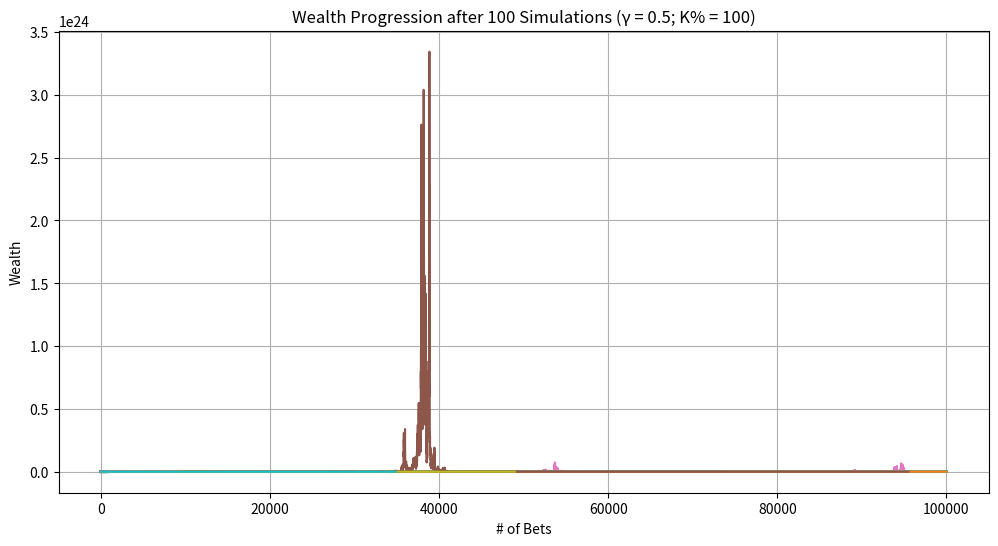
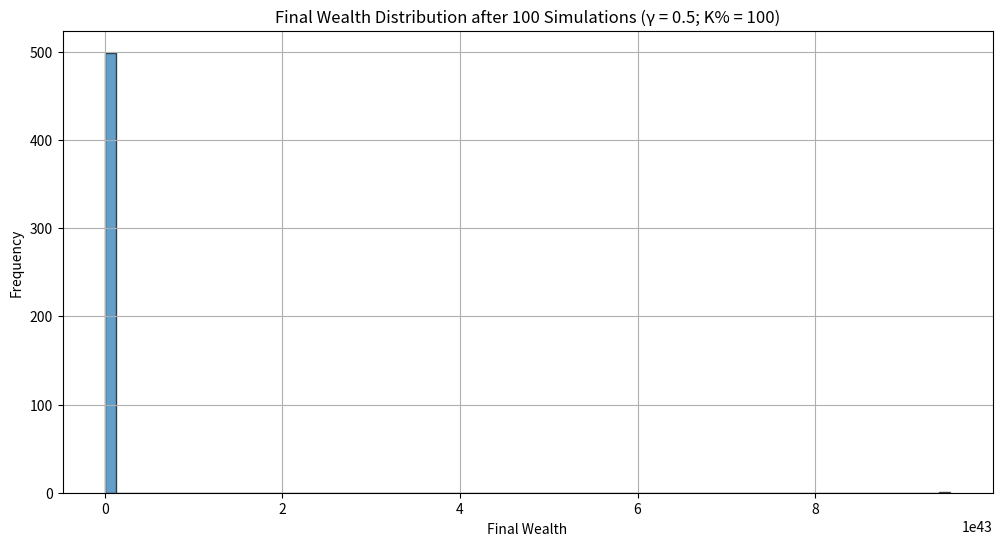

Write the Python code that produced these figures, in order.
import random
import matplotlib.pyplot as plt
import math

def run_single_simulation(starting_wealth, p_up, p_down, upper_bet_limit, lower_threshold, f_scaled, b):
    """
    Runs simulation of repeated bets with variable bet sizes based on CRRA utility.

    Parameters:
    - starting_wealth (float): Initial amount of wealth
    - p_up (float): Probability of winning each bet
    - p_down (float): Probability of losing each bet
    - upper_bet_limit (int): Maximum # of bets to simulate
    - lower_threshold (float): Wealth level to stop betting (typically 0 or 1)
    - f_scaled (float): Scaled fraction of wealth to bet each round
    - b (float): Net odds received on the wager (b to 1)

    Returns:
    - wealth_history (list): List of wealth after each bet
    - peak_wealth (float): Highest wealth achieved during simulation
    - min_wealth (float): Lowest wealth achieved during simulation
    - went_bankrupt (bool): Whether simulation ended in ruin
    - bet_count (int): Total # of bets placed in the simulation
    """
    current_wealth = starting_wealth
    bet_count = 0
    wealth_history = [current_wealth]
    peak_wealth = starting_wealth
    min_wealth = starting_wealth
    went_bankrupt = False

    while bet_count < upper_bet_limit and current_wealth > lower_threshold:
        bet_count += 1

        # calculate wager_amount as a fraction of current wealth
        wager_amount = current_wealth * f_scaled

        # calculate up_amount and down_amount based on wager_amount and odds
        up_amount = wager_amount * b    # amount gained if bet is won
        down_amount = wager_amount      # amount lost if bet is lost

        outcome = random.random()

        if outcome < p_up:
            current_wealth += up_amount
            result = "Win"
        elif outcome < p_up + p_down:
            current_wealth -= down_amount
            result = "Lose"
        else:
            result = "No Change"

        wealth_history.append(current_wealth)

        if current_wealth > peak_wealth:
            peak_wealth = current_wealth
        if current_wealth < min_wealth:
            min_wealth = current_wealth

        # uncomment following line to print each bet's outcome...
        # print(f"Bet {bet_count}: {result} | Current Wealth: {current_wealth:.2f}")

        # check if wealth has hit ruin
        if current_wealth <= lower_threshold:
            # uncomment the following lines to print ruin information...
            # print("\n--- Stopping Simulation ---")
            # print(f"Wealth has reached the lower threshold of {lower_threshold}.")
            went_bankrupt = True
            break

    # Final Results (Uncomment to print individual simulation summaries)
    # print("\n=== Simulation Summary ===")
   #print(f"Total Bets Placed: {bet_count}")
    # print(f"Final Wealth: {current_wealth:.2f}")
    # print(f"Peak Wealth Achieved: {peak_wealth:.2f}")
    # print(f"Minimum Wealth Achieved: {min_wealth:.2f}\n")

    return wealth_history, peak_wealth, min_wealth, went_bankrupt, bet_count

def run_multiple_simulations(num_simulations, starting_wealth, p_up, p_down, upper_bet_limit, lower_threshold, f_scaled, b):
    """
    Runs multiple simulations of repeated bets with variable bet sizes.

    Parameters:
    - num_simulations (int): # of simulations to run.
    ...all other parameters as defined in run_single_simulation

    Returns:
    - final_wealths (list): Final wealth from each simulation
    - peak_wealths (list): Peak wealth from each simulation
    - min_wealths (list): Minimum wealth from each simulation
    - all_wealth_histories (list): Wealth histories from all simulations
    - ruin_count (int): Number of simulations that ended in ruin
    - smallest_min_wealth (float): Smallest minimum wealth achieved across all simulations
    - highest_peak_wealth (float): Highest peak wealth achieved across all simulations
    """
    ruin_count = 0
    final_wealths = []
    peak_wealths = []
    min_wealths = []
    all_wealth_histories = []
    smallest_min_wealth = float('inf')
    highest_peak_wealth = float('-inf')
    max_bets_before_ruin = 0
    simulations_with_max_bets_before_ruin = []

    for sim in range(1, num_simulations + 1):
        # uncomment the following line to track simulation progress...
        # print(f"\n=== Simulation {sim} ===")
        wealth_history, peak_wealth, min_wealth, went_bankrupt, bet_count = run_single_simulation(
            starting_wealth, p_up, p_down, upper_bet_limit, lower_threshold, f_scaled, b
        )
        all_wealth_histories.append(wealth_history)
        final_wealths.append(wealth_history[-1])
        peak_wealths.append(peak_wealth)
        min_wealths.append(min_wealth)

        if min_wealth < smallest_min_wealth:
            smallest_min_wealth = min_wealth
        if peak_wealth > highest_peak_wealth:
            highest_peak_wealth = peak_wealth

        if went_bankrupt:
            ruin_count += 1

            # track the simulation(s) with the most bets before ruin
            if bet_count > max_bets_before_ruin:
                max_bets_before_ruin = bet_count
                simulations_with_max_bets_before_ruin = [sim]
            elif bet_count == max_bets_before_ruin:
                simulations_with_max_bets_before_ruin.append(sim)

    # calculate ruin probability and other statistics
    ruin_probability = (ruin_count / num_simulations) * 100
    average_final_wealth = sum(final_wealths) / num_simulations
    average_peak_wealth = sum(peak_wealths) / num_simulations
    average_min_wealth = sum(min_wealths) / num_simulations

    # FINAL SUMMARY
    print("\n=== All Simulations Summary ===")
    print(f"Total Simulations Run: {num_simulations}")
    print(f"Ruin Occurred in {ruin_count} Simulations ({ruin_probability:.2f}%)")
    print(f"Average Final Wealth: {average_final_wealth:.2f}")
    print(f"Average Peak Wealth Achieved: {average_peak_wealth:.2f}")
    print(f"Average Minimum Wealth Achieved: {average_min_wealth:.2f}")
    print(f"Smallest Minimum Wealth Achieved: {smallest_min_wealth}")
    print(f"Highest Peak Wealth Achieved: {highest_peak_wealth}")


    if ruin_count > 0:
        print(f"Simulation(s) that hit ruin and survived the most bets ({max_bets_before_ruin} bets): {simulations_with_max_bets_before_ruin}")
    else:
        print("No simulations ended in ruin.")

    print()

    return final_wealths, peak_wealths, min_wealths, all_wealth_histories, ruin_count, smallest_min_wealth, highest_peak_wealth

def plot_sample_histories(all_wealth_histories, num_samples=10, g=1, scale=1):
    """
    Plots wealth progression for a sample of simulations.

    Parameters:
    - all_wealth_histories (list): List of wealth histories from all simulations
    - num_samples (int): # of simulations to plot
    """
    plt.figure(figsize=(12, 6))
    for i, history in enumerate(all_wealth_histories[:num_samples]):
        plt.plot(history, label=f"Simulation {i+1}")
    plt.xlabel("# of Bets")
    plt.ylabel("Wealth")
    plt.title(f"Wealth Progression after {num_samples} Simulations (γ = {g}; K% = {scale})")
    #plt.legend()
    plt.grid(True)
    plt.show()

def plot_final_wealth_histogram(final_wealths, num_simulations, g=1, scale=1):
    """
    Plots histogram of final wealths from all simulations

    Parameters:
    - final_wealths (list): Final wealth from each simulation
    """
    plt.figure(figsize=(12, 6))
    plt.hist(final_wealths, bins=75, edgecolor='black', alpha=0.7)
    plt.xlabel("Final Wealth")
    plt.ylabel("Frequency")
    plt.title(f"Final Wealth Distribution after {num_simulations} Simulations (γ = {g}; K% = {scale})")
    plt.grid(True)
    plt.show()

def compute_optimal_fraction(p, b, g):
    """
    Computes optimal fraction f* based on the CRRA utility

    Parameters:
    - p (float): Probability of winning each bet
    - b (float): Net odds received on the wager (b to 1)
    - g (float): Relative risk aversion coefficient

    Returns:
    - f_star (float): Optimal fraction of wealth to bet
    """
    if g == 0:
        # risk-neutral case: maximize expected value
        f_star = (p * b - (1 - p)) / b
    else:
        try:
            numerator = ( (p * b) / (1 - p) )**(1/g) - 1
            denominator = b + ( (p * b) / (1 - p) )**(1/g)
            f_star = numerator / denominator
        except ZeroDivisionError:
            print("Error: Division by zero encountered in computing f*.")
            f_star = 0
    return f_star

def simulate_gamblers_ruin_advanced():
    """
    Runs the Monte Carlo simulation with adjustable CRRA utility parameters
    """
    print("=== Monte Carlo Betting Simulation ===\n")

    # SIMULATION PARAMETERS!
    starting_wealth = 1000          # starting wealth
    p_up = 0.5                       # probability of winning each bet
    p_down = 1 - p_up                # probability of losing each bet
    upper_bet_limit = 100000           # max number of bets
    lower_threshold = 5              # bankruptcy threshold
    num_simulations = 500            # number of simulations to run

    # BET PARAMETERS
    return_win_percent = 110         # (decimal odds - 1) * 100
    b = return_win_percent / 100     # net odds (b to 1)

    # STRATEGY PARAMETERS
    g = 0.5                          # gamma > 0 (1 for Kelly)
    scale = 1                      # scaling factor (1 for full Kelly, 0.5 for half-Kelly)

    # calculate optimal fraction based on CRRA utility
    f_star = compute_optimal_fraction(p_up, b, g)
    f_scaled = f_star * scale

    # ensure the fraction is between 0 and 1
    if f_scaled < 0:
        print("Warning: Computed scaled fraction is negative. Setting f_scaled to 0.")
        f_scaled = 0
    elif f_scaled > 1:
        print("Warning: Computed scaled fraction exceeds 1. Setting f_scaled to 1.")
        f_scaled = 1

    print(f"Parameters for Simulation:")
    print(f"Starting Wealth: {starting_wealth}")
    print(f"Probability of Winning (p_up): {p_up}")
    print(f"Probability of Losing (p_down): {p_down}")
    print(f"Net Odds (b): {b} to 1")
    print(f"Relative Risk Aversion (g): {g}")
    print(f"Scaling Factor (scale): {scale}")
    print(f"Optimal Fraction (f*): {f_star:.4f}")
    print(f"Scaled Fraction (f_scaled): {f_scaled:.4f}\n")

    # calculate EV and other statistics based on scaled fraction
    # since wager_amount is a fraction, EV per bet = f_scaled * (p_up * b - p_down)
    bet_EV = f_scaled * (p_up * b - p_down)
    bet_Var = f_scaled**2 * (p_up * (b**2) + p_down)
    bet_Std = math.sqrt(bet_Var)

    print(f"Betting Statistics with Scaled Fraction:")
    print(f"Expected Value of Bet (EV): {bet_EV:.4f}")
    print(f"Expected Variance of Bet (Var): {bet_Var:.4f}")
    print(f"Expected Standard Deviation of Bet (Std): {bet_Std:.4f}\n")

    final_wealths, peak_wealths, min_wealths, all_wealth_histories, ruin_count, smallest_min_wealth, highest_peak_wealth = run_multiple_simulations(
        num_simulations, starting_wealth, p_up, p_down, upper_bet_limit, lower_threshold, f_scaled, b
    )

    # plot sample wealth histories
    plot_sample_histories(all_wealth_histories, num_samples=100, g=g, scale=(scale*100))

    # plot histogram of final wealths
    plot_final_wealth_histogram(final_wealths, num_simulations=100, g=g, scale=(scale*100))

#    print("=== Additional Insights ===")
 #   print(f"Expected Value of Bet: {bet_EV:.4f}")
  #  print(f"Expected Variance of Bet: {bet_Var:.4f}")
   # print(f"Expected Standard Deviation of Bet: {bet_Std:.4f}")
    #print(final_wealths)

if __name__ == "__main__":
    simulate_gamblers_ruin_advanced()
